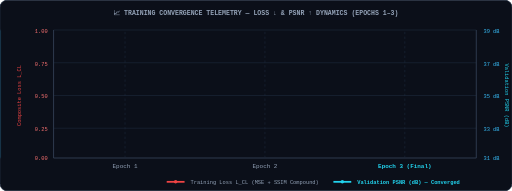
t = 0.00 s
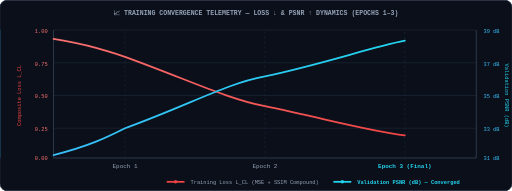
t = 1.17 s
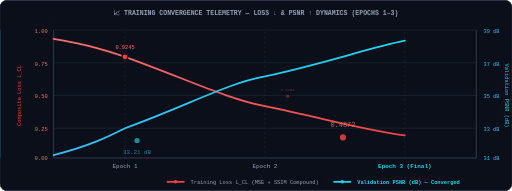
t = 2.33 s
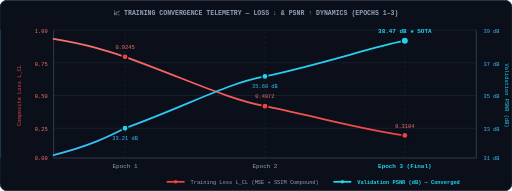
t = 3.50 s
t = 4.67 s: frame unchanged from t = 3.50 s, image omitted
t = 5.83 s: frame unchanged from t = 3.50 s, image omitted

The animated SVG that drew these frames (rendered in a browser with its animation timeline set to each time). Animation: 5 CSS @keyframes rules; one cycle of 7.00 s, repeats indefinitely.

<svg xmlns="http://www.w3.org/2000/svg" viewBox="0 0 860 320">
  <defs>
    <style>
      @keyframes drawLoss { from{stroke-dashoffset:1200} to{stroke-dashoffset:0} }
      @keyframes drawPsnr { from{stroke-dashoffset:1200} to{stroke-dashoffset:0} }
      @keyframes pointPop { 0%{opacity:0;transform:scale(0)} 70%{transform:scale(1.3)} 100%{opacity:1;transform:scale(1)} }
      @keyframes scanH { 0%{x:100;opacity:0} 10%{opacity:.5} 90%{opacity:.5} 100%{x:820;opacity:0} }
      @keyframes textIn { from{opacity:0} to{opacity:1} }
    </style>
    <linearGradient id="lossGrad" x1="0" y1="0" x2="1" y2="0">
      <stop offset="0%" stop-color="#f87171"/>
      <stop offset="100%" stop-color="#ef4444"/>
    </linearGradient>
    <linearGradient id="psnrGrad" x1="0" y1="0" x2="1" y2="0">
      <stop offset="0%" stop-color="#38bdf8"/>
      <stop offset="100%" stop-color="#22d3ee"/>
    </linearGradient>
  </defs>

  <rect width="860" height="320" fill="#0b0f19" rx="12" stroke="#1e293b" stroke-width="1.5"/>

  <!-- Title -->
  <text x="430" y="24" text-anchor="middle" font-family="'Fira Code', monospace" font-size="11" fill="#94a3b8" font-weight="bold">
    📈 TRAINING CONVERGENCE TELEMETRY — LOSS ↓ &amp; PSNR ↑ DYNAMICS (EPOCHS 1–3)
  </text>

  <!-- Grid lines -->
  <g stroke="#1e293b" stroke-width="1">
    <line x1="90" y1="50"  x2="800" y2="50"/>
    <line x1="90" y1="105" x2="800" y2="105"/>
    <line x1="90" y1="160" x2="800" y2="160"/>
    <line x1="90" y1="215" x2="800" y2="215"/>
    <line x1="90" y1="265" x2="800" y2="265" stroke="#334155" stroke-width="1.5"/>
  </g>

  <!-- Y-Axis (Loss - Left) -->
  <line x1="90" y1="50" x2="90" y2="265" stroke="#334155" stroke-width="1.5"/>
  <text x="80" y="55"  text-anchor="end" font-family="monospace" font-size="9" fill="#f87171">1.00</text>
  <text x="80" y="110" text-anchor="end" font-family="monospace" font-size="9" fill="#f87171">0.75</text>
  <text x="80" y="165" text-anchor="end" font-family="monospace" font-size="9" fill="#f87171">0.50</text>
  <text x="80" y="220" text-anchor="end" font-family="monospace" font-size="9" fill="#f87171">0.25</text>
  <text x="80" y="268" text-anchor="end" font-family="monospace" font-size="9" fill="#f87171">0.00</text>
  <text x="35" y="160" text-anchor="middle" font-family="monospace" font-size="9" fill="#ef4444" transform="rotate(-90 35 160)">Composite Loss L_CL</text>

  <!-- Y-Axis (PSNR - Right) -->
  <line x1="800" y1="50" x2="800" y2="265" stroke="#334155" stroke-width="1.5"/>
  <text x="812" y="55"  text-anchor="start" font-family="monospace" font-size="9" fill="#38bdf8">39 dB</text>
  <text x="812" y="110" text-anchor="start" font-family="monospace" font-size="9" fill="#38bdf8">37 dB</text>
  <text x="812" y="165" text-anchor="start" font-family="monospace" font-size="9" fill="#38bdf8">35 dB</text>
  <text x="812" y="220" text-anchor="start" font-family="monospace" font-size="9" fill="#38bdf8">33 dB</text>
  <text x="812" y="268" text-anchor="start" font-family="monospace" font-size="9" fill="#38bdf8">31 dB</text>
  <text x="848" y="160" text-anchor="middle" font-family="monospace" font-size="9" fill="#22d3ee" transform="rotate(90 848 160)">Validation PSNR (dB)</text>

  <!-- Epoch Markers on X Axis -->
  <!-- Epoch 1: x=210, Epoch 2: x=445, Epoch 3: x=680 -->
  <line x1="210" y1="265" x2="210" y2="50" stroke="#1e293b" stroke-dasharray="4,4"/>
  <line x1="445" y1="265" x2="445" y2="50" stroke="#1e293b" stroke-dasharray="4,4"/>
  <line x1="680" y1="265" x2="680" y2="50" stroke="#1e293b" stroke-dasharray="4,4"/>
  <text x="210" y="282" text-anchor="middle" font-family="monospace" font-size="10" fill="#94a3b8">Epoch 1</text>
  <text x="445" y="282" text-anchor="middle" font-family="monospace" font-size="10" fill="#94a3b8">Epoch 2</text>
  <text x="680" y="282" text-anchor="middle" font-family="monospace" font-size="10" fill="#22d3ee" font-weight="bold">Epoch 3 (Final)</text>

  <!-- Loss Curve (decreasing): (90, 70) -> (210, 85) -> (445, 172) -> (680, 225) -->
  <path d="M 90,65 C 150,75 180,85 210,95 C 320,135 380,165 445,178 C 550,200 620,220 680,227"
        fill="none" stroke="url(#lossGrad)" stroke-width="3" stroke-linecap="round"
        stroke-dasharray="1200" stroke-dashoffset="1200"
        style="animation:drawLoss 2s ease-out forwards"/>

  <!-- PSNR Curve (increasing): (90, 260) -> (210, 215) -> (445, 125) -> (680, 68) -->
  <path d="M 90,260 C 150,245 180,230 210,215 C 320,175 380,140 445,128 C 550,105 620,80 680,68"
        fill="none" stroke="url(#psnrGrad)" stroke-width="3" stroke-linecap="round"
        stroke-dasharray="1200" stroke-dashoffset="1200"
        style="animation:drawPsnr 2s ease-out .3s forwards"/>

  <!-- Data Points (Loss) -->
  <g style="animation:pointPop .5s ease-out 1.8s both">
    <circle cx="210" cy="95"  r="5" fill="#ef4444" stroke="#0b0f19" stroke-width="2"/>
    <text x="210" y="82" text-anchor="middle" font-family="monospace" font-size="9" fill="#f87171">0.9245</text>
  </g>
  <g style="animation:pointPop .5s ease-out 2s both">
    <circle cx="445" cy="178" r="5" fill="#ef4444" stroke="#0b0f19" stroke-width="2"/>
    <text x="445" y="165" text-anchor="middle" font-family="monospace" font-size="9" fill="#f87171">0.4872</text>
  </g>
  <g style="animation:pointPop .5s ease-out 2.2s both">
    <circle cx="680" cy="227" r="5" fill="#ef4444" stroke="#0b0f19" stroke-width="2"/>
    <text x="680" y="214" text-anchor="middle" font-family="monospace" font-size="9" fill="#f87171">0.3104</text>
  </g>

  <!-- Data Points (PSNR) -->
  <g style="animation:pointPop .5s ease-out 2.1s both">
    <circle cx="210" cy="215" r="5" fill="#22d3ee" stroke="#0b0f19" stroke-width="2"/>
    <text x="210" y="235" text-anchor="middle" font-family="monospace" font-size="9" fill="#38bdf8">33.21 dB</text>
  </g>
  <g style="animation:pointPop .5s ease-out 2.3s both">
    <circle cx="445" cy="128" r="5" fill="#22d3ee" stroke="#0b0f19" stroke-width="2"/>
    <text x="445" y="148" text-anchor="middle" font-family="monospace" font-size="9" fill="#38bdf8">35.68 dB</text>
  </g>
  <g style="animation:pointPop .5s ease-out 2.5s both">
    <circle cx="680" cy="68"  r="6" fill="#22d3ee" stroke="#0b0f19" stroke-width="2"/>
    <text x="680" y="55" text-anchor="middle" font-family="monospace" font-size="10" fill="#22d3ee" font-weight="bold">38.47 dB ★ SOTA</text>
  </g>

  <!-- Scanning Vertical Bar -->
  <line y1="50" y2="265" stroke="#38bdf8" stroke-width="1.5" opacity="0.4" style="animation:scanH 4s ease-in-out 3s infinite"/>

  <!-- Legend -->
  <g font-family="monospace" font-size="9" fill="#94a3b8">
    <line x1="280" y1="305" x2="310" y2="305" stroke="#ef4444" stroke-width="3"/>
    <circle cx="295" cy="305" r="3" fill="#ef4444"/>
    <text x="320" y="309">Training Loss L_CL (MSE + SSIM Compound)</text>

    <line x1="560" y1="305" x2="590" y2="305" stroke="#22d3ee" stroke-width="3"/>
    <circle cx="575" cy="305" r="3" fill="#22d3ee"/>
    <text x="600" y="309" fill="#22d3ee" font-weight="bold">Validation PSNR (dB) — Converged</text>
  </g>
</svg>
